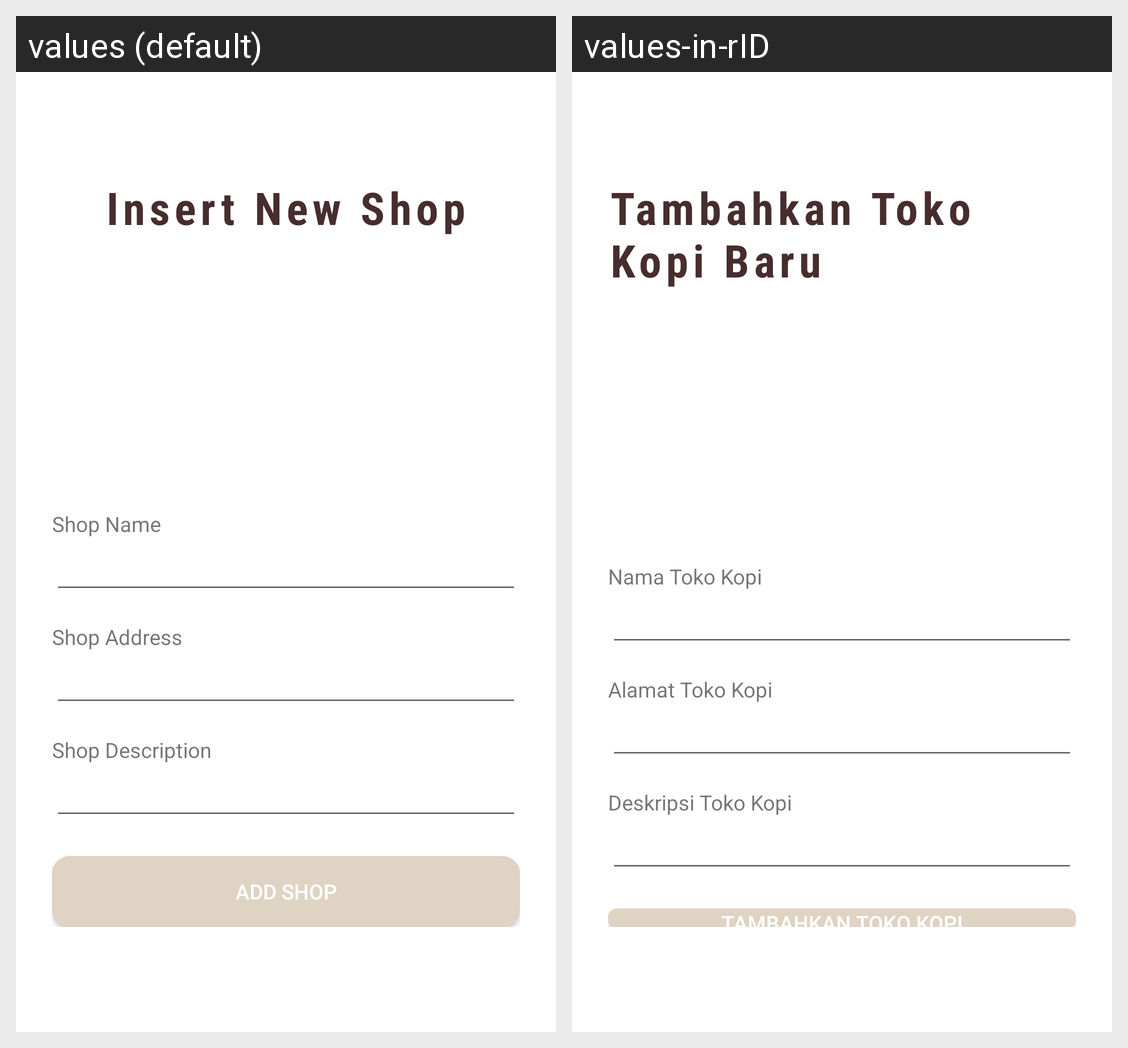

Strings drawn on this Android screen and how each of the app's shown locales translates them:
Android screen res/layout/fragment_add_coffee_shop.xml rendered under 2 locales, left to right: values (default), values-in-rID. Device: Nexus 5 (rendered at 1080×1920; each locale shown at half size, 540×960, under a caption strip naming it); theme Theme.Kofi.
Strings drawn on this screen, with the default value and each locale's value (text and hints the layout hard-codes, and strings that could not be matched under every locale, appear in the picture but are not listed):

add_coffee_shop_title
  values: Insert New Shop
  values-in-rID: Tambahkan Toko Kopi Baru

coffee_shop_name
  values: Shop Name
  values-in-rID: Nama Toko Kopi

coffee_shop_address
  values: Shop Address
  values-in-rID: Alamat Toko Kopi

coffee_shop_description
  values: Shop Description
  values-in-rID: Deskripsi Toko Kopi

add_coffee_shop_button
  values: Add Shop
  values-in-rID: Tambahkan Toko Kopi
